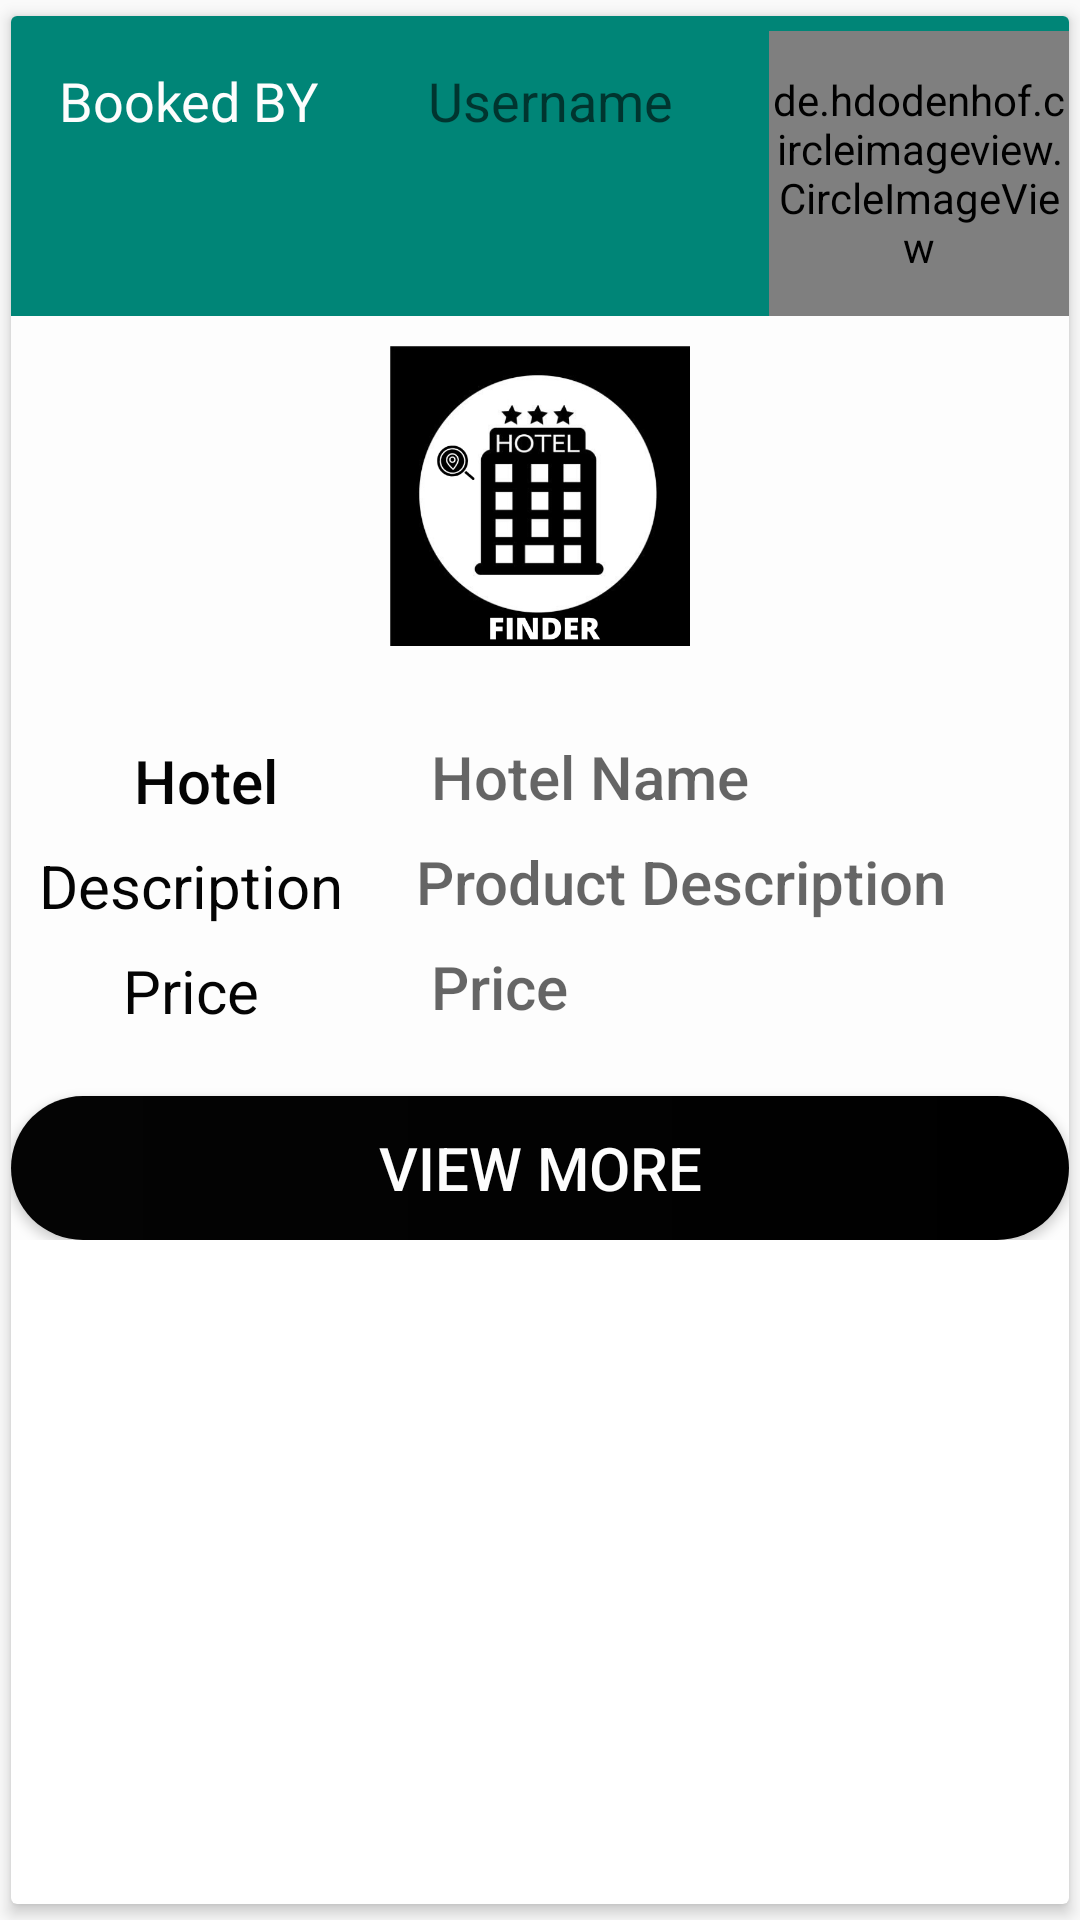

Here is an Android app screen rendered from its layout file. Give the layout XML and the strings, colors and styles it references.
<!-- AndroidManifest.xml: application theme AppTheme -->
<!-- res/layout/activity_adminviewbookings_adapter.xml -->
<?xml version="1.0" encoding="utf-8"?>
<androidx.cardview.widget.CardView xmlns:android="http://schemas.android.com/apk/res/android"
    xmlns:app="http://schemas.android.com/apk/res-auto"
    xmlns:tools="http://schemas.android.com/tools"
    android:layout_width="match_parent"
    android:layout_height="wrap_content"
    android:layout_margin="10dp"
    app:cardCornerRadius="2dp"
    app:cardElevation="3dp"
    app:cardUseCompatPadding="true"
    tools:context="adapter.AdminviewbookingsAdapter">

    <ScrollView
        android:layout_width="match_parent"
        android:layout_height="wrap_content">


        <LinearLayout
            android:id="@+id/linear_layout_adminuserinfo"
            android:layout_width="match_parent"
            android:layout_height="wrap_content"
            android:orientation="vertical">

            <RelativeLayout
                android:id="@+id/rv_title"
                android:layout_width="match_parent"
                android:layout_height="100dp"
                android:background="@color/colorPrimary">
                <TextView
                    android:id="@+id/tv_booked_by"
                    android:layout_width="wrap_content"
                    android:layout_height="wrap_content"
                    android:text="Booked BY "
                    android:padding="16dp"
                    android:textColor="@color/white"
                    android:textSize="18sp" />

                <TextView
                    android:id="@+id/tv_username"
                    android:layout_width="wrap_content"
                    android:layout_height="wrap_content"
                    android:layout_toRightOf="@+id/tv_booked_by"
                    android:hint="Username"
                    android:padding="16dp"
                    android:textColor="@color/white"
                    android:textSize="18sp" />

                <de.hdodenhof.circleimageview.CircleImageView
                    android:id="@+id/civ_userImage"
                    android:layout_width="100dp"
                    android:layout_height="match_parent"
                    android:layout_alignParentRight="true"
                    android:layout_marginTop="5dp"
                    android:src="@drawable/logo" />

            </RelativeLayout>

            <RelativeLayout
                android:id="@+id/expandable_layout_adminuserdetails"
                android:layout_width="match_parent"
                android:layout_height="wrap_content"
                android:background="@color/white">

                <ImageView
                    android:id="@+id/iv_hotelImage"
                    android:layout_width="200dp"
                    android:layout_height="100dp"
                    android:layout_marginTop="10dp"
                    android:layout_centerHorizontal="true"
                    android:src="@drawable/logo"
                    android:layout_marginBottom="20dp"/>

                <TextView
                    android:id="@+id/tv_hotel"
                    android:layout_width="120dp"
                    android:layout_height="30dp"
                    android:layout_marginLeft="5dp"
                    android:layout_marginTop="10dp"
                    android:fontFamily="sans-serif-medium"
                    android:layout_below="@+id/iv_hotelImage"
                    android:gravity="center"
                    android:text="Hotel"
                    android:textColor="@color/black"
                    android:textSize="20sp" />

                <TextView
                    android:id="@+id/tv_hotel_name1"
                    android:layout_width="wrap_content"
                    android:layout_height="30dp"
                    android:layout_marginLeft="15dp"
                    android:layout_marginTop="10dp"
                    android:layout_toRightOf="@+id/tv_hotel"
                    android:layout_below="@+id/iv_hotelImage"
                    android:fontFamily="sans-serif-medium"
                    android:hint="Hotel Name"
                    android:textColor="@color/black"
                    android:textSize="20sp" />

                <TextView
                    android:id="@+id/tv_desc"
                    android:layout_width="120dp"
                    android:layout_height="30dp"
                    android:layout_below="@+id/tv_hotel"
                    android:layout_alignParentLeft="true"
                    android:layout_marginTop="5dp"
                    android:gravity="center"
                    android:text="Description"
                    android:textColor="@color/black"
                    android:textSize="20sp" />


                <TextView
                    android:id="@+id/tv_Description"
                    android:layout_width="wrap_content"
                    android:layout_height="30dp"
                    android:layout_below="@+id/tv_hotel_name1"
                    android:layout_marginLeft="15dp"
                    android:layout_marginTop="5dp"
                    android:layout_toRightOf="@+id/tv_desc"
                    android:fontFamily="sans-serif-medium"
                    android:hint="Product Description"
                    android:textColor="@color/black"
                    android:textSize="20sp" />

                <TextView
                    android:id="@+id/tv_cost"
                    android:layout_width="120dp"
                    android:layout_height="30dp"
                    android:layout_below="@+id/tv_desc"
                    android:layout_alignParentLeft="true"
                    android:layout_marginTop="5dp"
                    android:gravity="center"
                    android:text="Price"
                    android:textColor="@color/black"
                    android:textSize="20sp" />

                <TextView
                    android:id="@+id/tv_Price"
                    android:layout_width="wrap_content"
                    android:layout_height="30dp"
                    android:layout_below="@+id/tv_Description"
                    android:layout_marginLeft="15dp"
                    android:layout_marginTop="5dp"
                    android:layout_toEndOf="@+id/tv_cost"
                    android:fontFamily="sans-serif-medium"
                    android:hint=" Price"
                    android:textColor="@color/black"
                    android:textSize="20sp" />

                <Button
                    android:id="@+id/btnViewMore"
                    android:layout_width="match_parent"
                    android:layout_height="wrap_content"
                    android:layout_below="@+id/tv_cost"
                    android:layout_marginTop="20dp"
                    android:background="@drawable/custombutton"
                    android:fontFamily="sans-serif-medium"
                    android:text="View More"
                    android:textColor="@color/white"
                    android:textSize="20sp" />

            </RelativeLayout>

        </LinearLayout>
    </ScrollView>
</androidx.cardview.widget.CardView>
<!-- resources referenced by this layout -->
<resources>
  <color name="black">#040404</color>
  <color name="colorPrimary">#008577</color>
  <color name="white">#fdfdfd</color>
  <!-- drawable custombutton (drawable) -->
  <?xml version="1.0" encoding="utf-8"?>
  <shape xmlns:android="http://schemas.android.com/apk/res/android"
      android:shape="rectangle"
      >
      <gradient
          android:startColor="#040404 "
          android:endColor="#000"
          android:type="linear"
          />
      <corners android:radius="50dp"/>
  
  </shape>
  <!-- drawable logo: png bitmap (drawable, 56128 bytes) -->
  <style name="AppTheme" parent="Theme.AppCompat.Light.DarkActionBar">
          
          <item name="windowActionBar">false</item>
          <item name="windowNoTitle">true</item>
          <item name="colorPrimary">@color/black</item>
          <item name="colorPrimaryDark">@color/black</item>
          <item name="colorAccent">@color/colorAccent</item>
      </style>
  <color name="colorAccent">#D81B60</color>
</resources>
